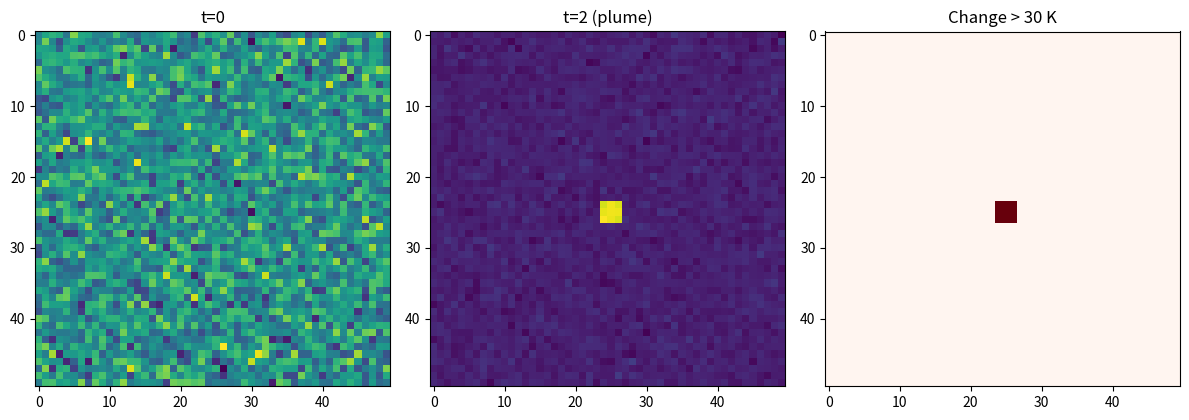

Here is the Python script that generated this plot:
# Install required packages
!pip install -q leafmap[common] requests websockets


# Week 20: real-time satellite tracker — CAPSTONE 4 START.
# Multi-frame change detection over a synthetic raster stack.
import numpy as np, matplotlib.pyplot as plt

# Simulated 5-frame raster stack (a plume appearing then disappearing)
frames = []
for i, intensity in enumerate([0, 30, 100, 70, 10]):
    f = np.random.normal(290, 3, size=(50, 50))
    if intensity > 0:
        f[24:27, 24:27] += intensity
    frames.append(f)

# Compute frame-to-frame difference
diff = frames[2] - frames[0]
change_mask = diff > 30  # arbitrary threshold

fig, axes = plt.subplots(1, 3, figsize=(12, 4))
axes[0].imshow(frames[0], cmap="viridis"); axes[0].set_title("t=0")
axes[1].imshow(frames[2], cmap="viridis"); axes[1].set_title("t=2 (plume)")
axes[2].imshow(change_mask, cmap="Reds"); axes[2].set_title("Change > 30 K")
plt.tight_layout(); plt.show()

# TODO: build the full Capstone 4 real-time tracker: ISS + Starlink visible
# passes for a user lat/lon, on a Cesium 3D globe, with 24h replay.
